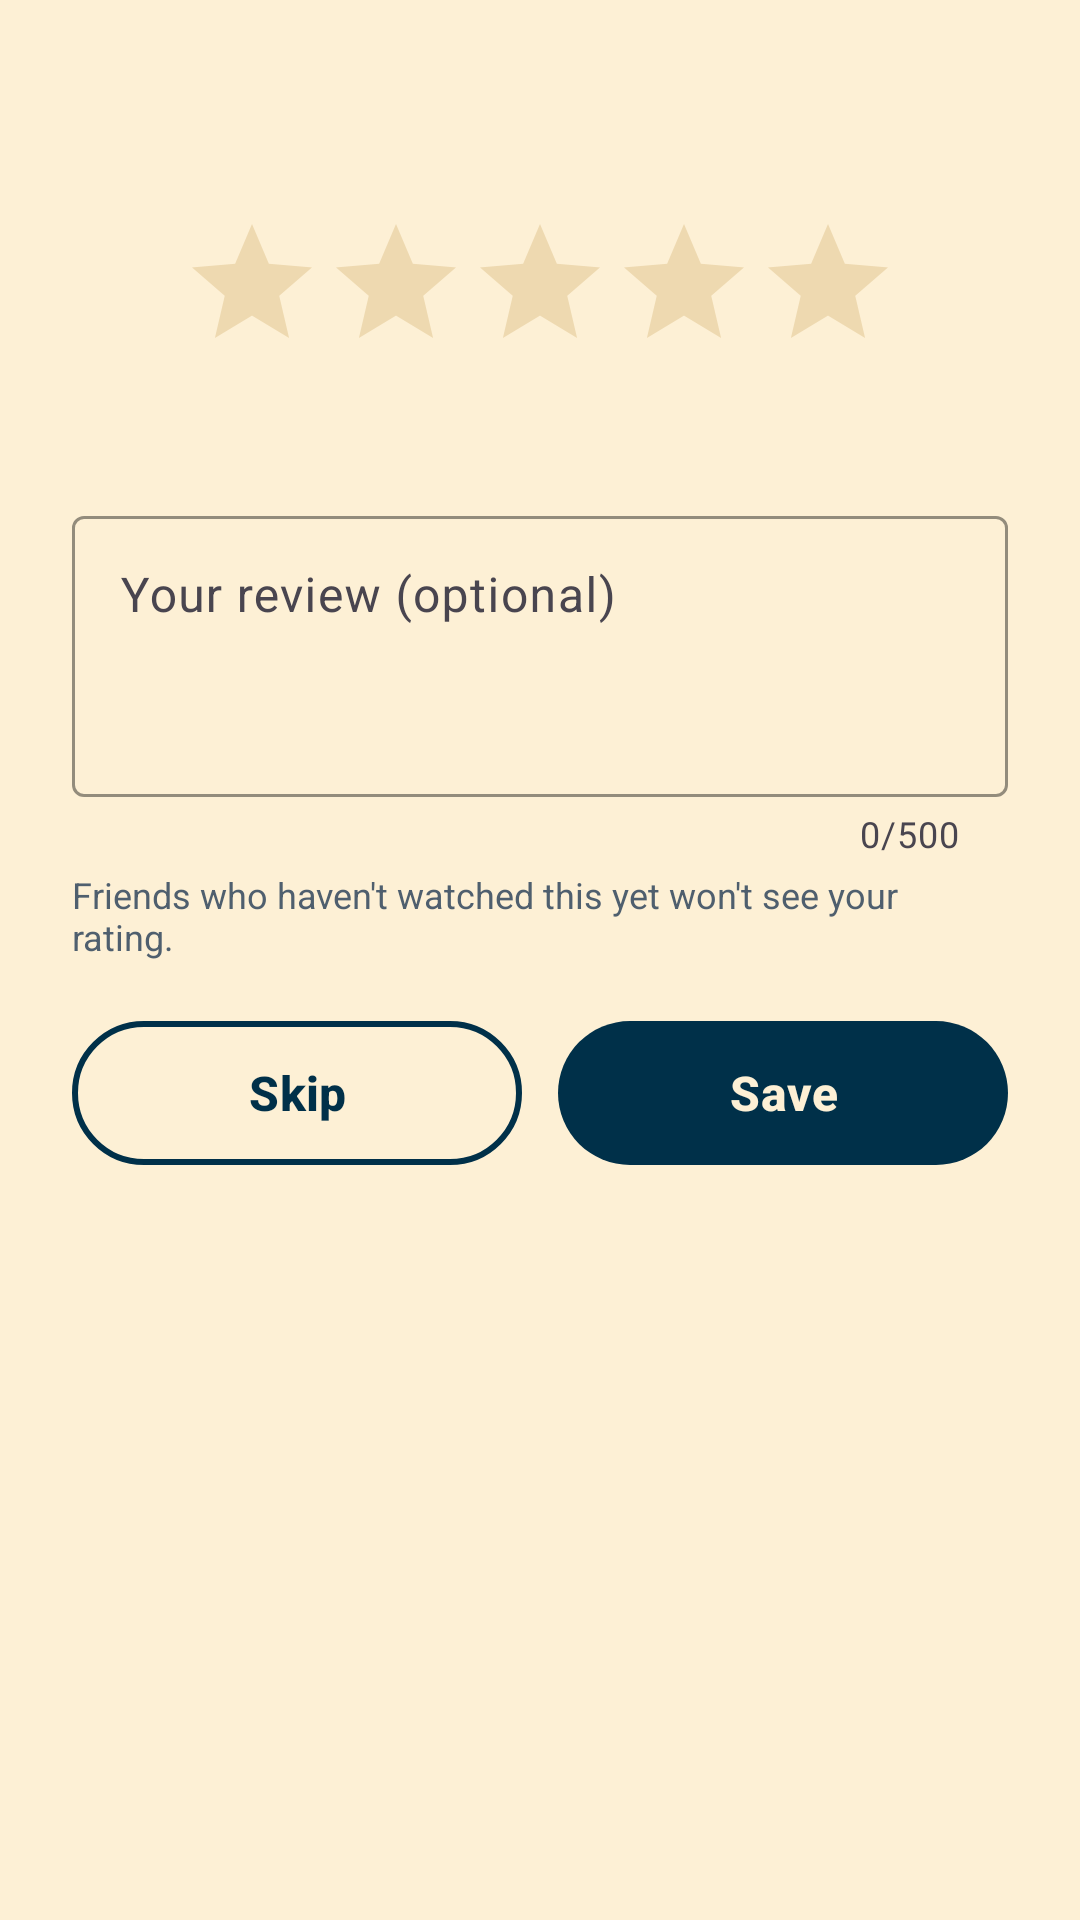

Produce the Android XML layout that renders to this screen, including the resource entries it uses.
<!-- AndroidManifest.xml: application theme Theme.WatchSync -->
<!-- res/layout/sheet_rating.xml -->
<?xml version="1.0" encoding="utf-8"?>
<LinearLayout xmlns:android="http://schemas.android.com/apk/res/android"
    xmlns:app="http://schemas.android.com/apk/res-auto"
    android:layout_width="match_parent"
    android:layout_height="wrap_content"
    android:orientation="vertical"
    android:paddingStart="24dp"
    android:paddingTop="8dp"
    android:paddingEnd="24dp"
    android:paddingBottom="24dp">

    <TextView
        android:id="@+id/tvRateTitle"
        style="@style/Text.Section"
        android:layout_width="wrap_content"
        android:layout_height="wrap_content" />

    <TextView
        android:id="@+id/tvRateShow"
        style="@style/Text.Muted"
        android:layout_width="wrap_content"
        android:layout_height="wrap_content"
        android:layout_marginTop="2dp" />

    <RatingBar
        android:id="@+id/ratingBar"
        android:layout_width="wrap_content"
        android:layout_height="wrap_content"
        android:layout_gravity="center_horizontal"
        android:layout_marginTop="16dp"
        android:numStars="5"
        android:progressBackgroundTint="@color/line"
        android:progressTint="@color/flag_red"
        android:rating="0"
        android:secondaryProgressTint="@color/line"
        android:stepSize="0.5" />

    <TextView
        android:id="@+id/tvStarsValue"
        style="@style/Text.Muted"
        android:layout_width="wrap_content"
        android:layout_height="wrap_content"
        android:layout_gravity="center_horizontal"
        android:layout_marginTop="4dp" />

    <com.google.android.material.textfield.TextInputLayout
        android:id="@+id/tilReview"
        style="@style/Widget.Material3.TextInputLayout.OutlinedBox"
        android:layout_width="match_parent"
        android:layout_height="wrap_content"
        android:layout_marginTop="16dp"
        android:hint="@string/review_hint"
        app:boxStrokeColor="@color/ink"
        app:counterEnabled="true"
        app:counterMaxLength="500"
        app:hintTextColor="@color/ink">

        <com.google.android.material.textfield.TextInputEditText
            android:id="@+id/etReview"
            android:layout_width="match_parent"
            android:layout_height="wrap_content"
            android:gravity="top|start"
            android:inputType="textMultiLine|textCapSentences"
            android:maxLength="500"
            android:minLines="3"
            android:textColor="@color/ink" />
    </com.google.android.material.textfield.TextInputLayout>

    <TextView
        style="@style/Text.Muted"
        android:layout_width="wrap_content"
        android:layout_height="wrap_content"
        android:layout_marginTop="4dp"
        android:text="@string/review_spoiler_note"
        android:textSize="12sp" />

    <LinearLayout
        android:layout_width="match_parent"
        android:layout_height="wrap_content"
        android:layout_marginTop="16dp"
        android:orientation="horizontal">

        <com.google.android.material.button.MaterialButton
            android:id="@+id/btnSkip"
            style="@style/Button.Outline"
            android:layout_width="0dp"
            android:layout_height="wrap_content"
            android:layout_marginEnd="12dp"
            android:layout_weight="1"
            android:text="@string/skip" />

        <com.google.android.material.button.MaterialButton
            android:id="@+id/btnSaveRating"
            style="@style/Button.Primary"
            android:layout_width="0dp"
            android:layout_height="wrap_content"
            android:layout_weight="1"
            android:text="@string/save_rating" />
    </LinearLayout>

    <TextView
        android:id="@+id/btnRemoveRating"
        android:layout_width="wrap_content"
        android:layout_height="48dp"
        android:layout_gravity="center_horizontal"
        android:layout_marginTop="4dp"
        android:background="?attr/selectableItemBackground"
        android:gravity="center"
        android:paddingStart="12dp"
        android:paddingEnd="12dp"
        android:text="@string/remove_rating"
        android:textColor="@color/flag_red"
        android:textStyle="bold"
        android:visibility="gone" />
</LinearLayout>
<!-- resources referenced by this layout -->
<resources>
  <color name="flag_red">#C1121F</color>
  <color name="ink">#003049</color>
  <color name="line">#EED9B0</color>
  <string name="remove_rating">Remove my rating</string>
  <string name="review_hint">Your review (optional)</string>
  <string name="review_spoiler_note">Friends who haven\'t watched this yet won\'t see your rating.</string>
  <string name="save_rating">Save</string>
  <string name="skip">Skip</string>
  <style name="Button.Outline" parent="Widget.Material3.Button.OutlinedButton">
          <item name="strokeColor">@color/ink</item>
          <item name="strokeWidth">2dp</item>
          <item name="android:textColor">@color/ink</item>
          <item name="android:minHeight">56dp</item>
          <item name="cornerRadius">28dp</item>
          <item name="android:textStyle">bold</item>
          <item name="android:textSize">16sp</item>
          <item name="android:textAllCaps">false</item>
      </style>
  <style name="Button.Primary" parent="Widget.Material3.Button">
          <item name="backgroundTint">@color/ink</item>
          <item name="android:textColor">@color/papaya</item>
          <item name="android:minHeight">56dp</item>
          <item name="cornerRadius">28dp</item>
          <item name="android:textStyle">bold</item>
          <item name="android:textSize">16sp</item>
          <item name="android:textAllCaps">false</item>
      </style>
  <style name="Text.Muted" parent="">
          <item name="android:textColor">@color/muted</item>
          <item name="android:textSize">14sp</item>
      </style>
  <style name="Text.Section" parent="">
          <item name="android:textColor">@color/ink</item>
          <item name="android:textSize">19sp</item>
          <item name="android:textStyle">bold</item>
      </style>
  <style name="Theme.WatchSync" parent="Theme.Material3.Light.NoActionBar">
          <item name="colorPrimary">@color/ink</item>
          <item name="colorOnPrimary">@color/papaya</item>
          <item name="colorSecondary">@color/flag_red</item>
          <item name="colorOnSecondary">@color/white</item>
          <item name="colorSecondaryContainer">@color/flag_red</item>
          <item name="colorOnSecondaryContainer">@color/white</item>
          <item name="android:colorBackground">@color/papaya</item>
          <item name="colorSurface">@color/papaya</item>
          <item name="colorOnSurface">@color/ink</item>
          <item name="android:textColorPrimary">@color/ink</item>
          <item name="android:textColorSecondary">@color/muted</item>
          <item name="android:windowBackground">@color/papaya</item>
          <item name="android:statusBarColor">@color/papaya</item>
          <item name="android:navigationBarColor">@color/ink</item>
          <item name="android:windowLightStatusBar">true</item>
      </style>
  <color name="papaya">#FDF0D5</color>
  <color name="muted">#4F5F6E</color>
  <color name="white">#FFFFFF</color>
</resources>
